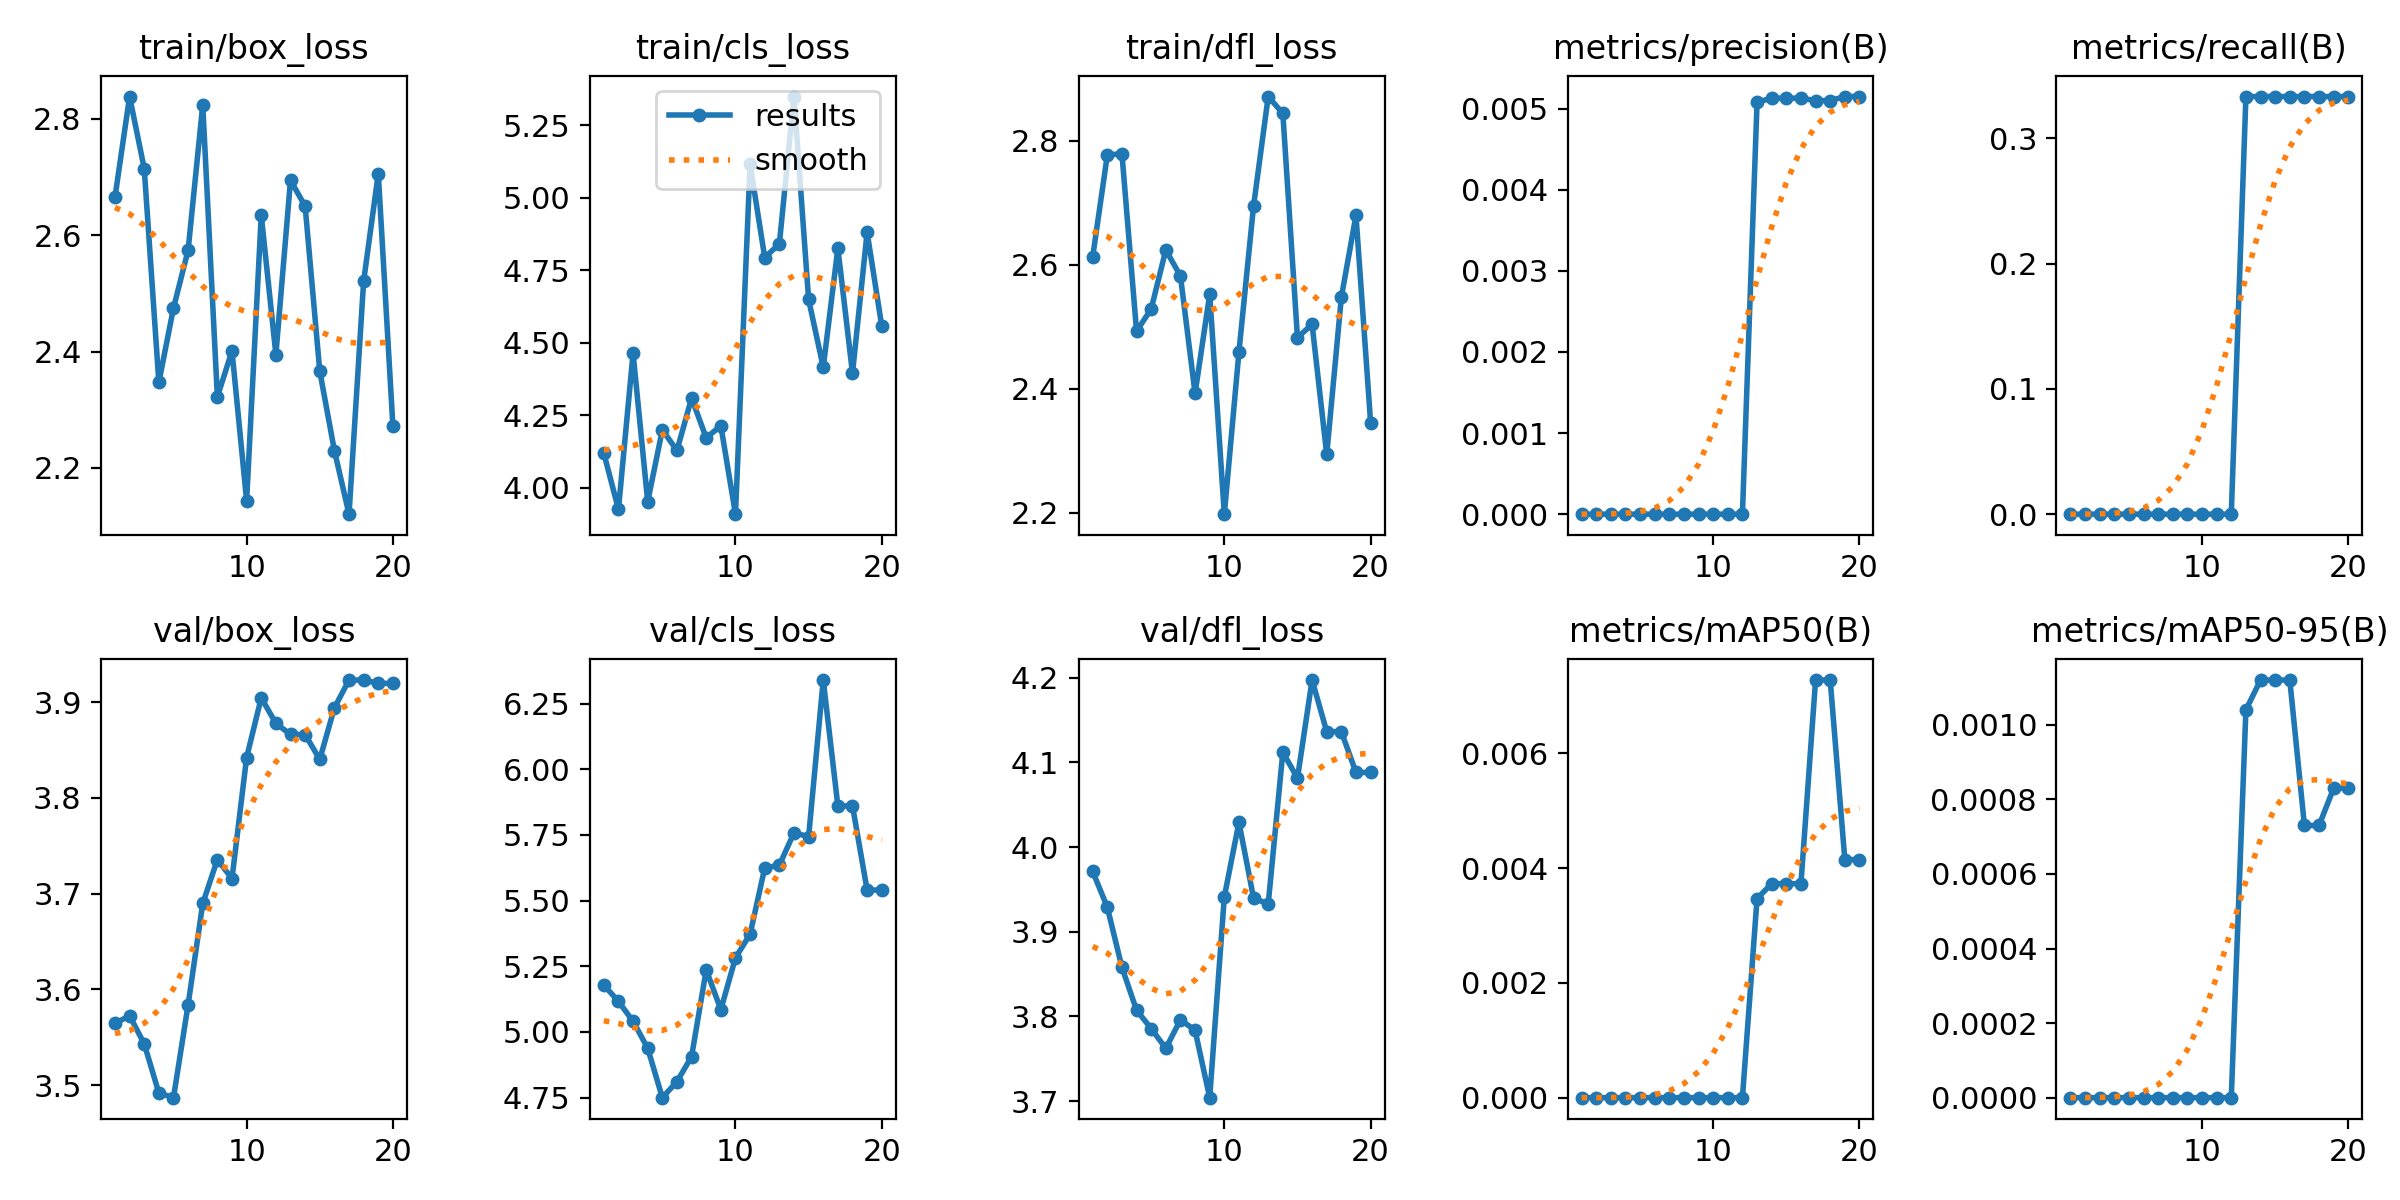

The file beside this chart, header and first rows:
epoch, time, train/box_loss, train/cls_loss, train/dfl_loss, metrics/precision(B), metrics/recall(B), metrics/mAP50(B), metrics/mAP50-95(B), val/box_loss, val/cls_loss, val/dfl_loss, lr/pg0, lr/pg1, lr/pg2
1, 3.18, 2.665, 4.119, 2.612, 0, 0, 0, 0, 3.564, 5.179, 3.971, 0, 0, 0
2, 6.17, 2.838, 3.925, 2.777, 0, 0, 0, 0, 3.572, 5.116, 3.929, 1.35826e-05, 1.35826e-05, 1.35826e-05
3, 9.179, 2.715, 4.463, 2.779, 0, 0, 0, 0, 3.543, 5.04, 3.858, 2.57506e-05, 2.57506e-05, 2.57506e-05
4, 11.99, 2.347, 3.951, 2.493, 0, 0, 0, 0, 3.492, 4.938, 3.807, 3.65038e-05, 3.65038e-05, 3.65038e-05
5, 14.86, 2.475, 4.199, 2.529, 0, 0, 0, 0, 3.487, 4.75, 3.786, 4.58423e-05, 4.58423e-05, 4.58423e-05
6, 17.69, 2.574, 4.128, 2.624, 0, 0, 0, 0, 3.584, 4.811, 3.762, 5.37661e-05, 5.37661e-05, 5.37661e-05
7, 20.55, 2.824, 4.308, 2.582, 0, 0, 0, 0, 3.69, 4.906, 3.796, 6.02752e-05, 6.02752e-05, 6.02752e-05
8, 23.51, 2.322, 4.171, 2.392, 0, 0, 0, 0, 3.736, 5.236, 3.784, 6.53696e-05, 6.53696e-05, 6.53696e-05
9, 26.35, 2.401, 4.213, 2.552, 0, 0, 0, 0, 3.716, 5.085, 3.704, 6.90493e-05, 6.90493e-05, 6.90493e-05
10, 29.52, 2.144, 3.908, 2.198, 0, 0, 0, 0, 3.842, 5.282, 3.941, 7.13142e-05, 7.13142e-05, 7.13142e-05
11, 32.56, 2.634, 5.116, 2.459, 0, 0, 0, 0, 3.904, 5.372, 4.029, 7.21645e-05, 7.21645e-05, 7.21645e-05
12, 35.71, 2.395, 4.793, 2.695, 0, 0, 0, 0, 3.878, 5.624, 3.94, 7.16e-05, 7.16e-05, 7.16e-05
13, 38.82, 2.695, 4.84, 2.871, 0.00508, 0.3333, 0.00347, 0.00104, 3.866, 5.635, 3.933, 6.96209e-05, 6.96209e-05, 6.96209e-05
14, 41.85, 2.65, 5.349, 2.844, 0.00513, 0.3333, 0.00373, 0.00112, 3.866, 5.758, 4.112, 6.6227e-05, 6.6227e-05, 6.6227e-05
15, 44.95, 2.366, 4.649, 2.483, 0.00513, 0.3333, 0.00373, 0.00112, 3.84, 5.743, 4.081, 6.14184e-05, 6.14184e-05, 6.14184e-05
16, 47.98, 2.23, 4.415, 2.504, 0.00513, 0.3333, 0.00373, 0.00112, 3.894, 6.34, 4.197, 5.51951e-05, 5.51951e-05, 5.51951e-05
17, 51.06, 2.12, 4.825, 2.294, 0.0051, 0.3333, 0.00728, 0.00073, 3.923, 5.86, 4.136, 4.75571e-05, 4.75571e-05, 4.75571e-05
18, 53.99, 2.521, 4.394, 2.548, 0.0051, 0.3333, 0.00728, 0.00073, 3.923, 5.86, 4.136, 3.85044e-05, 3.85044e-05, 3.85044e-05
19, 57.13, 2.706, 4.88, 2.68, 0.00515, 0.3333, 0.00415, 0.00083, 3.92, 5.54, 4.088, 2.8037e-05, 2.8037e-05, 2.8037e-05
20, 60.28, 2.272, 4.557, 2.346, 0.00515, 0.3333, 0.00415, 0.00083, 3.92, 5.54, 4.088, 1.61548e-05, 1.61548e-05, 1.61548e-05
